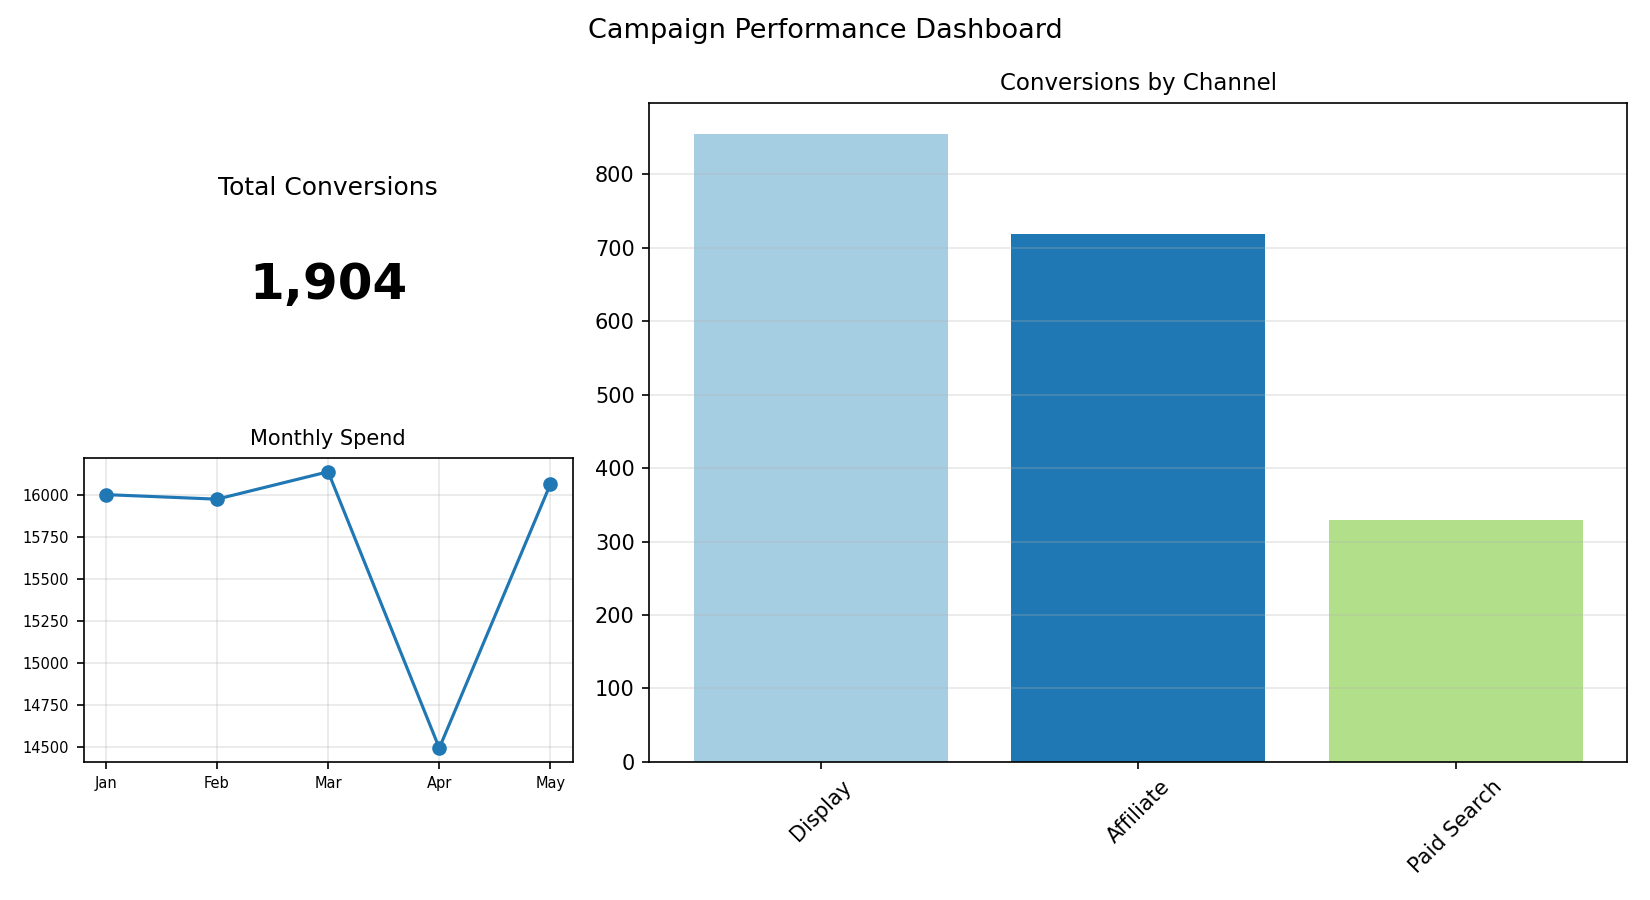

Source data for this figure (header and first rows):
Channel, Conversions
Display, 855
Affiliate, 719
Paid Search, 330
